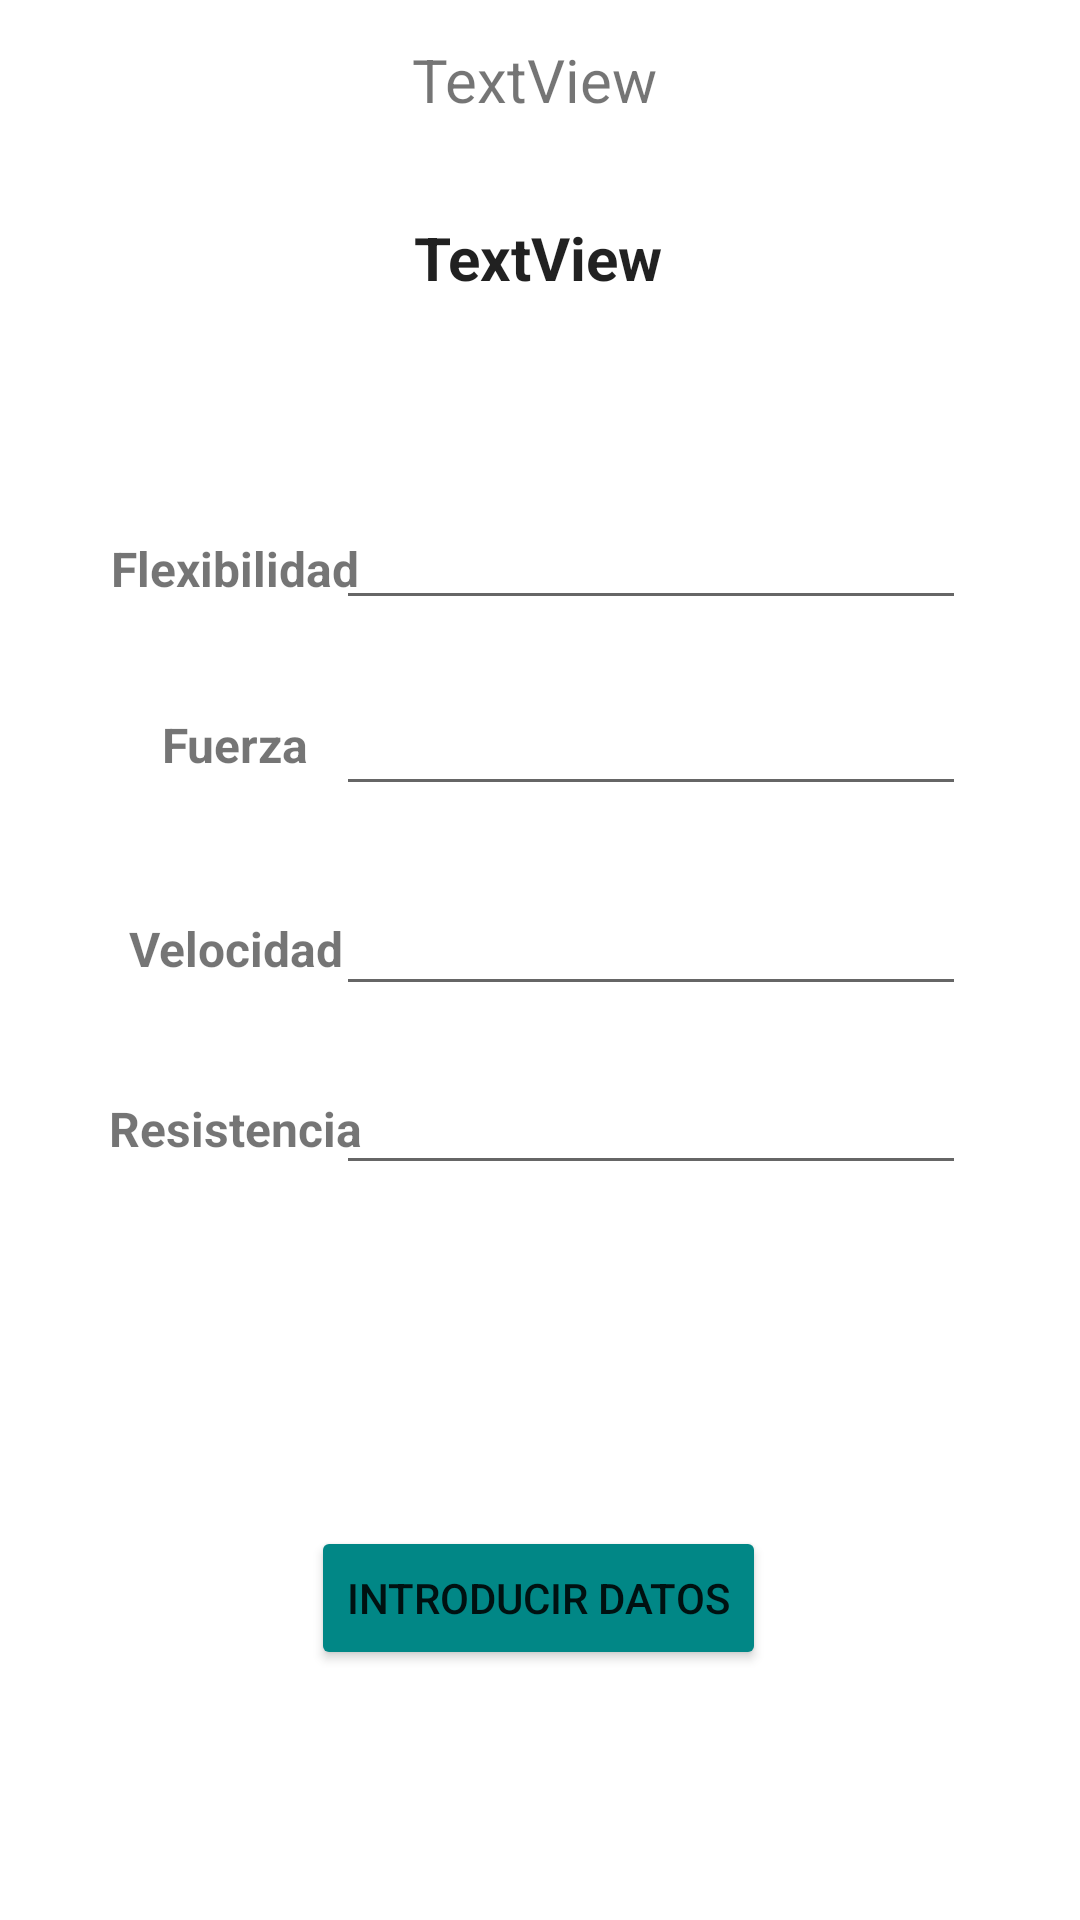

Android layout source for this screen:
<!-- AndroidManifest.xml: application theme Theme.PracticaUT2 -->
<!-- res/layout/activity_introduccion_datos_carreras.xml -->
<?xml version="1.0" encoding="utf-8"?>
<androidx.constraintlayout.widget.ConstraintLayout xmlns:android="http://schemas.android.com/apk/res/android"
    xmlns:app="http://schemas.android.com/apk/res-auto"
    xmlns:tools="http://schemas.android.com/tools"
    android:layout_width="match_parent"
    android:layout_height="match_parent"
    android:onClick="pulsacionBtnAceptar"
    tools:context=".IntroduccionDatosCarrerasActivity">

    <EditText
        android:id="@+id/editTextFuerza"
        android:layout_width="wrap_content"
        android:layout_height="wrap_content"
        android:ems="10"
        android:inputType="numberDecimal"
        app:layout_constraintBottom_toBottomOf="parent"
        app:layout_constraintEnd_toEndOf="parent"
        app:layout_constraintHorizontal_bias="0.746"
        app:layout_constraintStart_toStartOf="parent"
        app:layout_constraintTop_toTopOf="parent"
        app:layout_constraintVertical_bias="0.38" />

    <TextView
        android:id="@+id/textView2"
        android:layout_width="100dp"
        android:layout_height="wrap_content"
        android:text="@string/txtFlexibilidad"
        android:textAlignment="center"
        android:textSize="16sp"
        android:textStyle="bold"
        app:layout_constraintBottom_toBottomOf="parent"
        app:layout_constraintEnd_toEndOf="parent"
        app:layout_constraintHorizontal_bias="0.109"
        app:layout_constraintStart_toStartOf="parent"
        app:layout_constraintTop_toTopOf="parent"
        app:layout_constraintVertical_bias="0.289" />

    <EditText
        android:id="@+id/editTextFlexibilidad"
        android:layout_width="wrap_content"
        android:layout_height="wrap_content"
        android:ems="10"
        android:inputType="numberDecimal"
        app:layout_constraintBottom_toBottomOf="parent"
        app:layout_constraintEnd_toEndOf="parent"
        app:layout_constraintHorizontal_bias="0.746"
        app:layout_constraintStart_toStartOf="parent"
        app:layout_constraintTop_toTopOf="parent"
        app:layout_constraintVertical_bias="0.276" />

    <TextView
        android:id="@+id/textView5"
        android:layout_width="100dp"
        android:layout_height="wrap_content"
        android:text="@string/txtResistencia"
        android:textAlignment="center"
        android:textSize="16sp"
        android:textStyle="bold"
        app:layout_constraintBottom_toBottomOf="parent"
        app:layout_constraintEnd_toEndOf="parent"
        app:layout_constraintHorizontal_bias="0.109"
        app:layout_constraintStart_toStartOf="parent"
        app:layout_constraintTop_toTopOf="parent"
        app:layout_constraintVertical_bias="0.591" />

    <EditText
        android:id="@+id/editTextResistencia"
        android:layout_width="wrap_content"
        android:layout_height="wrap_content"
        android:ems="10"
        android:inputType="numberDecimal"
        app:layout_constraintBottom_toBottomOf="parent"
        app:layout_constraintEnd_toEndOf="parent"
        app:layout_constraintHorizontal_bias="0.746"
        app:layout_constraintStart_toStartOf="parent"
        app:layout_constraintTop_toTopOf="parent"
        app:layout_constraintVertical_bias="0.591" />

    <TextView
        android:id="@+id/textView3"
        android:layout_width="100dp"
        android:layout_height="wrap_content"
        android:text="@string/txtFuerza"
        android:textAlignment="center"
        android:textSize="16sp"
        android:textStyle="bold"
        app:layout_constraintBottom_toBottomOf="parent"
        app:layout_constraintEnd_toEndOf="parent"
        app:layout_constraintHorizontal_bias="0.109"
        app:layout_constraintStart_toStartOf="parent"
        app:layout_constraintTop_toTopOf="parent"
        app:layout_constraintVertical_bias="0.384" />

    <TextView
        android:id="@+id/textView4"
        android:layout_width="100dp"
        android:layout_height="wrap_content"
        android:text="@string/txtVelocidad"
        android:textAlignment="center"
        android:textSize="16sp"
        android:textStyle="bold"
        app:layout_constraintBottom_toBottomOf="parent"
        app:layout_constraintEnd_toEndOf="parent"
        app:layout_constraintHorizontal_bias="0.109"
        app:layout_constraintStart_toStartOf="parent"
        app:layout_constraintTop_toTopOf="parent"
        app:layout_constraintVertical_bias="0.494" />

    <EditText
        android:id="@+id/editTextVelocidad"
        android:layout_width="wrap_content"
        android:layout_height="wrap_content"
        android:ems="10"
        android:inputType="numberDecimal"
        app:layout_constraintBottom_toBottomOf="parent"
        app:layout_constraintEnd_toEndOf="parent"
        app:layout_constraintHorizontal_bias="0.746"
        app:layout_constraintStart_toStartOf="parent"
        app:layout_constraintTop_toTopOf="parent"
        app:layout_constraintVertical_bias="0.491" />

    <Button
        android:id="@+id/btnConfirmarDatos"
        android:layout_width="wrap_content"
        android:layout_height="wrap_content"
        android:backgroundTint="@color/teal_700"
        android:onClick="pulsacionBtnAceptar"
        android:text="@string/btnIntroducirDatos"
        app:layout_constraintBottom_toBottomOf="parent"
        app:layout_constraintEnd_toEndOf="parent"
        app:layout_constraintHorizontal_bias="0.498"
        app:layout_constraintStart_toStartOf="parent"
        app:layout_constraintTop_toTopOf="parent"
        app:layout_constraintVertical_bias="0.859" />

    <TextView
        android:id="@+id/textViewNombreAlumno"
        android:layout_width="191dp"
        android:layout_height="55dp"
        android:text="TextView"
        android:textAlignment="center"
        android:textSize="20sp"
        app:layout_constraintBottom_toBottomOf="parent"
        app:layout_constraintEnd_toEndOf="parent"
        app:layout_constraintHorizontal_bias="0.49"
        app:layout_constraintStart_toStartOf="parent"
        app:layout_constraintTop_toTopOf="parent"
        app:layout_constraintVertical_bias="0.022" />

    <EditText
        android:id="@+id/editTextIDAlumnoCarreras"
        android:layout_width="wrap_content"
        android:layout_height="wrap_content"
        android:ems="10"
        android:inputType="textPersonName"
        android:text="Name"
        android:visibility="gone"
        tools:layout_editor_absoluteX="150dp"
        tools:layout_editor_absoluteY="503dp" />

    <TextView
        android:id="@+id/textTrimestre"
        android:layout_width="190dp"
        android:layout_height="47dp"
        android:text="TextView"
        android:textAlignment="center"
        android:textAppearance="@style/TextAppearance.AppCompat.Large"
        android:textSize="20sp"
        android:textStyle="bold"
        app:layout_constraintBottom_toBottomOf="parent"
        app:layout_constraintEnd_toEndOf="parent"
        app:layout_constraintHorizontal_bias="0.497"
        app:layout_constraintStart_toStartOf="parent"
        app:layout_constraintTop_toTopOf="parent"
        app:layout_constraintVertical_bias="0.122" />

</androidx.constraintlayout.widget.ConstraintLayout>
<!-- resources referenced by this layout -->
<resources>
  <color name="teal_700">#FF018786</color>
  <string name="btnIntroducirDatos">Introducir datos</string>
  <string name="txtFlexibilidad">Flexibilidad</string>
  <string name="txtFuerza">Fuerza</string>
  <string name="txtResistencia">Resistencia</string>
  <string name="txtVelocidad">Velocidad</string>
  <style name="Theme.PracticaUT2" parent="Theme.MaterialComponents.DayNight.DarkActionBar">
          
          <item name="colorPrimary">@color/teal_700</item>
          <item name="colorPrimaryVariant">@color/purple_700</item>
          <item name="colorOnPrimary">@color/white</item>
          
          <item name="colorSecondary">@color/teal_200</item>
          <item name="colorSecondaryVariant">@color/teal_700</item>
          <item name="colorOnSecondary">@color/black</item>
          
          <item name="android:statusBarColor">@color/teal_700</item>
          
      </style>
  <color name="purple_700">#FF3700B3</color>
  <color name="white">#FFFFFFFF</color>
  <color name="teal_200">#FF03DAC5</color>
  <color name="black">#FF000000</color>
</resources>
